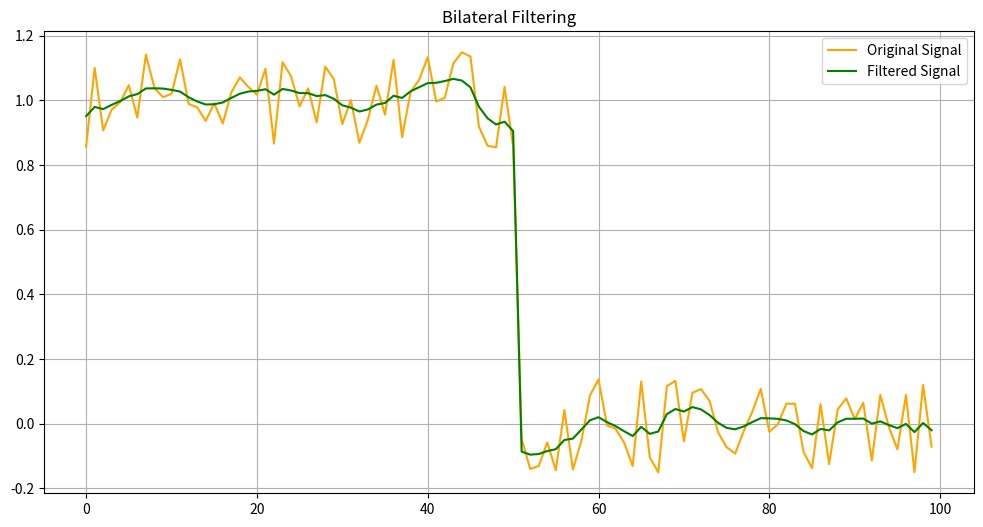

Reproduce this figure in Python.
import numpy as np
import matplotlib.pyplot as plt
import math

def bilateral_filter(signal, k1, k2, L):
    filtered_signal = np.zeros_like(signal, dtype=np.float32)
    length = len(signal)
    
    for i in range(length):
        numerator = 0
        C = 0

        if i-L < 0:
            for j in range(0, i+L+1):
                weight = np.exp(-((i - j)**2) * k1) * np.exp(-((signal[i]-signal[j])**2) * k2)
                numerator += weight * signal[j]
                C += weight
        elif i+L >= length:
            for j in range(i-L, length):
                weight = np.exp(-((i - j)**2) * k1) * np.exp(-((signal[i]-signal[j])**2) * k2)
                numerator += weight * signal[j]
                C += weight
        else:
            for j in range(i-L, i+L+1):
                weight = np.exp(-((i - j)**2) * k1) * np.exp(-((signal[i]-signal[j])**2) * k2)
                numerator += weight * signal[j]
                C += weight

        filtered_signal[i] = numerator / C if C != 0 else 0
    
    return filtered_signal

n = np.arange(0, 100)
an = 0.3
L = 20
k1 = 0.1
k2 = 5

x = np.zeros_like(n, dtype=float)
x[(n >= 0) & (n <= 50)] = 1
x[(n > 50) & (n <= 100)] = 0

noise = an * (np.random.rand(len(n)) - 0.5)
x1 = x + noise

x0 = bilateral_filter(x1, k1, k2, L)

plt.figure(figsize=(12, 6))
plt.plot(x1, label='Original Signal', color='orange')
plt.plot(x0, label='Filtered Signal', color='green')
plt.legend()
plt.title("Bilateral Filtering")
# plt.xlabel("Index")
# plt.ylabel("Amplitude")
plt.grid(True)
plt.show()